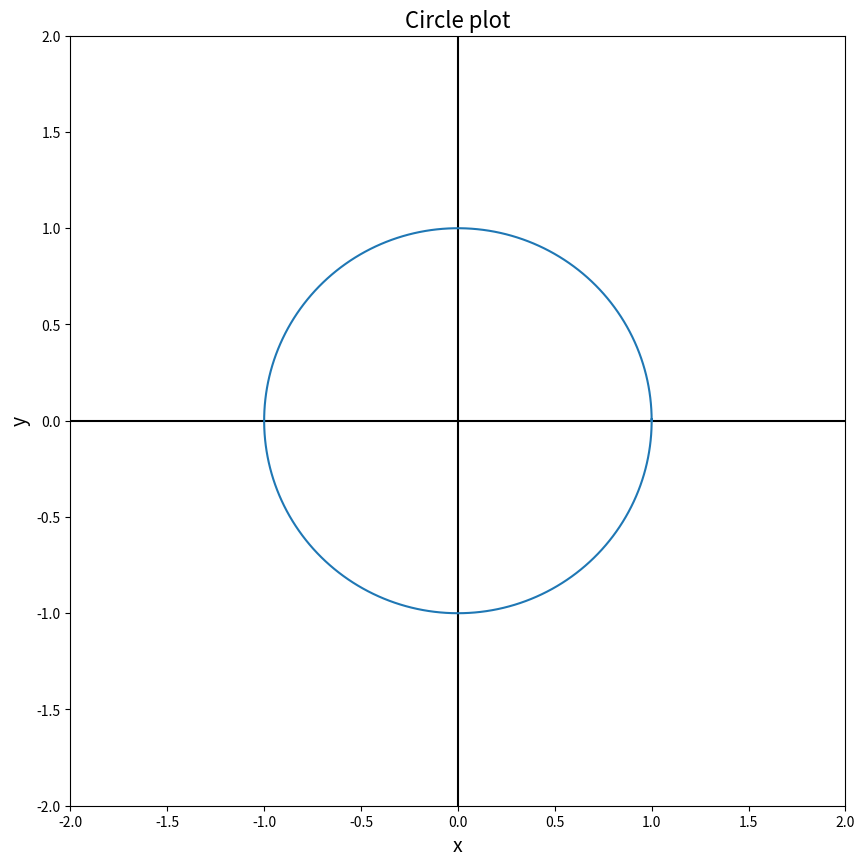

Generate this figure with matplotlib:
import numpy as np
from math import pi
import matplotlib.pyplot as plt

def polar(theta):
    x = np.cos(theta)
    y = np.sin(theta)
    return (x, y)

def circle(r):
    theta = np.arange(0, 2*pi+0.01, 0.01)
    (x, y) = polar(theta)
    x = r * x
    y = r * y
    return (x, y)

(x, y) = circle(1)

plt.figure(figsize=(10, 10), dpi=300)
plt.title("Circle plot", fontsize=16)
plt.xlabel("x", fontsize=14)
plt.ylabel("y", fontsize=14)
plt.axhline(y=0, color="black")
plt.axvline(x=0, color="black")
plt.xlim(-2, 2)
plt.ylim(-2, 2)
plt.plot(x,y)
plt.savefig("circle.png")
